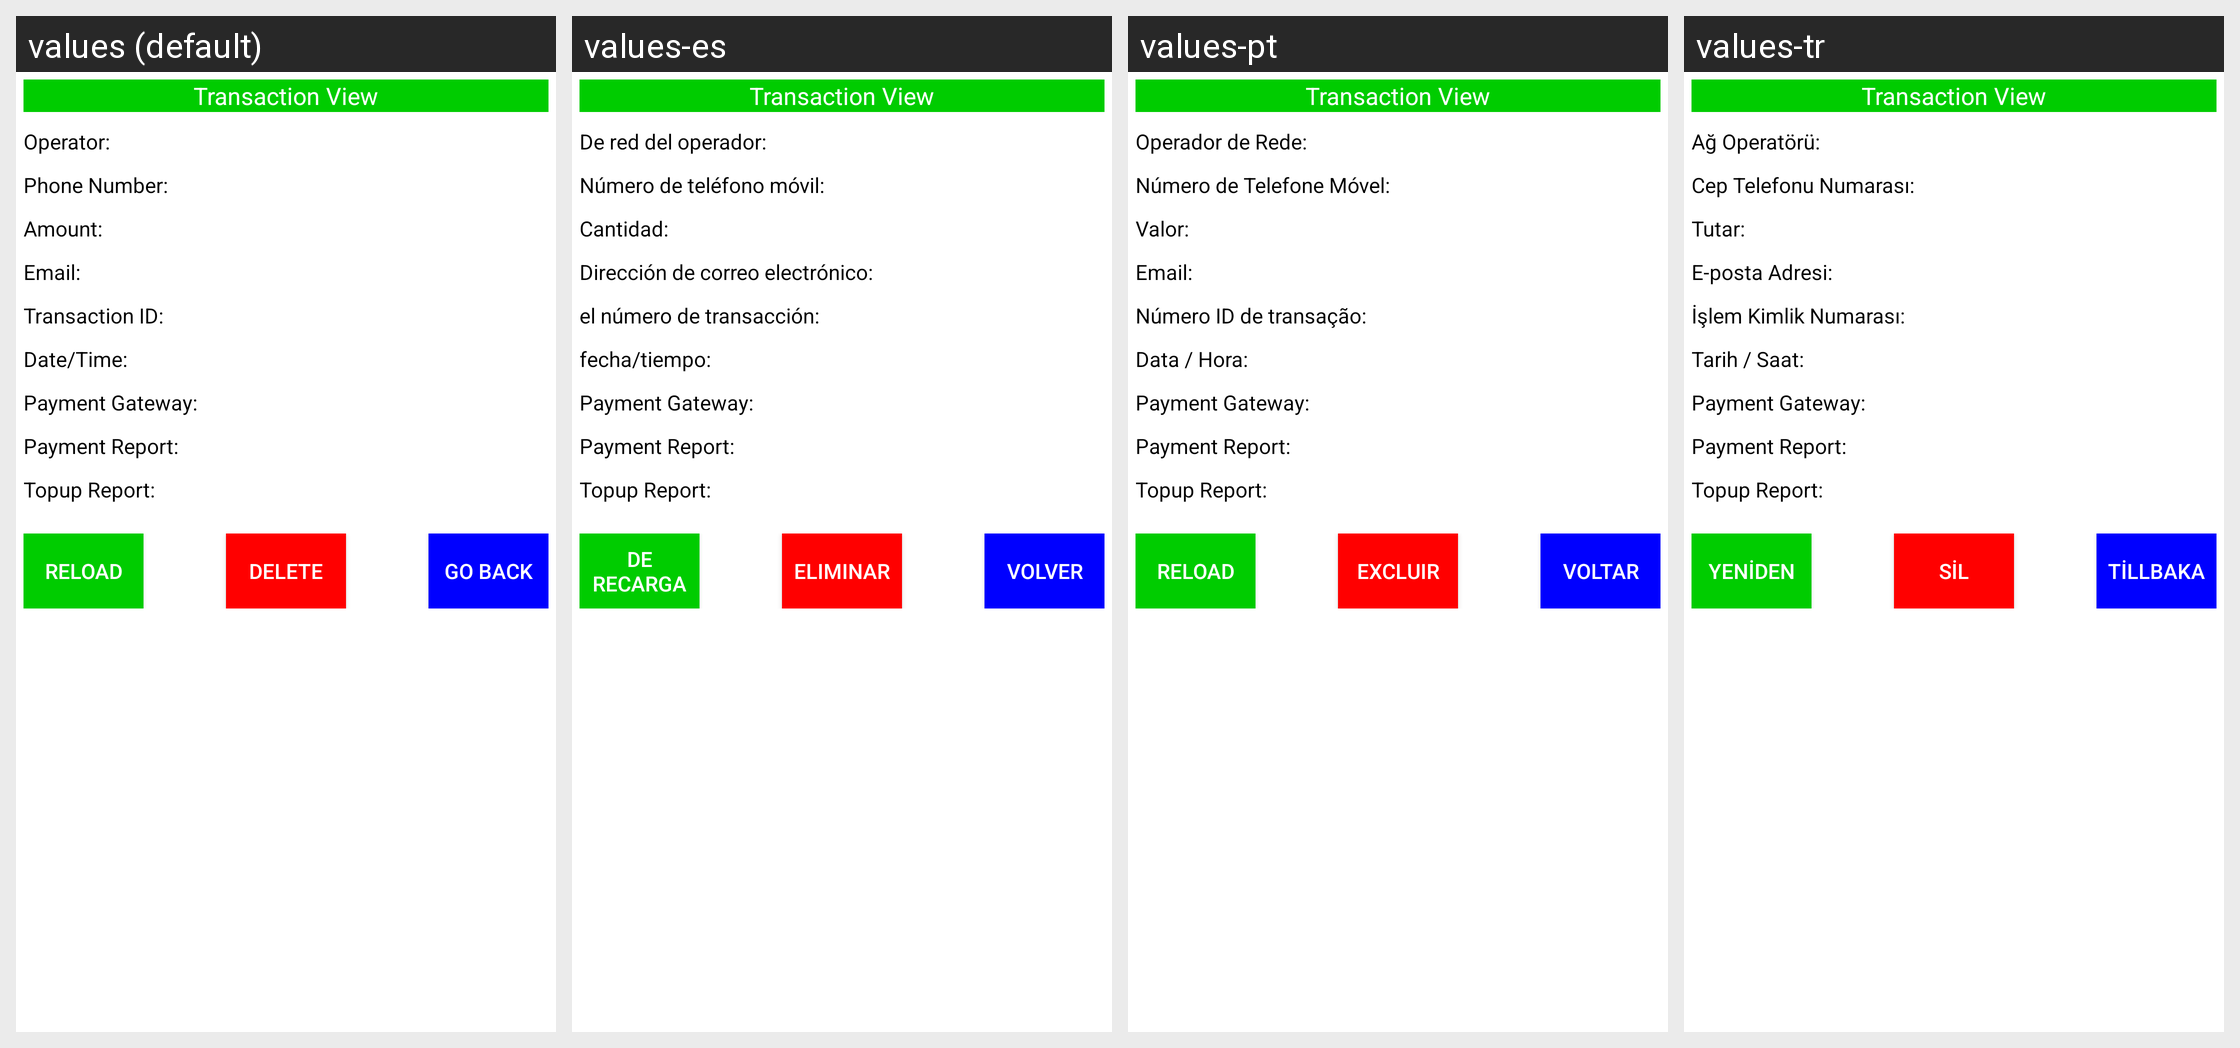

Translations of the strings shown on this Android screen, per locale in the grid:
Android screen res/layout/historyitem.xml rendered under 4 locales, left to right: values (default), values-es, values-pt, values-tr. Device: Nexus 5 (rendered at 1080×1920; each locale shown at half size, 540×960, under a caption strip naming it); theme Theme.MaterialComponents.DayNight.NoActionBar.
Other locales in the repository, not shown: values-ar, values-cy, values-de, values-fa, values-fr, values-it, values-ms, values-nl, values-ro, values-ru, values-sk, values-sl, values-sr, values-sv, values-sw, values-uk, values-vi, values-zh.
Strings drawn on this screen, with the default value and each locale's value (text and hints the layout hard-codes, and strings that could not be matched under every locale, appear in the picture but are not listed):

transview
  values: Transaction View
  values-es: Transaction View  [not translated; the default value is used]
  values-pt: Transaction View  [not translated; the default value is used]
  values-tr: Transaction View  [not translated; the default value is used]

network
  values: Operator: 
  values-es: De red del operador: 
  values-pt: Operador de Rede: 
  values-tr: Ağ Operatörü: 

phonenum
  values: Phone Number: 
  values-es: Número de teléfono móvil: 
  values-pt: Número de Telefone Móvel: 
  values-tr: Cep Telefonu Numarası: 

amount
  values: Amount: 
  values-es: Cantidad: 
  values-pt: Valor: 
  values-tr: Tutar: 

email
  values: Email: 
  values-es: Dirección de correo electrónico: 
  values-pt: Email: 
  values-tr: E-posta Adresi: 

tranid
  values: Transaction ID: 
  values-es: el número de transacción: 
  values-pt: Número ID de transação: 
  values-tr: İşlem Kimlik Numarası: 

dateTime
  values: Date/Time: 
  values-es: fecha/tiempo: 
  values-pt: Data / Hora: 
  values-tr: Tarih / Saat: 

paymentgate
  values: Payment Gateway: 
  values-es: Payment Gateway:   [not translated; the default value is used]
  values-pt: Payment Gateway:   [not translated; the default value is used]
  values-tr: Payment Gateway:   [not translated; the default value is used]

payment
  values: Payment Report: 
  values-es: Payment Report:   [not translated; the default value is used]
  values-pt: Payment Report:   [not translated; the default value is used]
  values-tr: Payment Report:   [not translated; the default value is used]

topup4
  values: Topup Report: 
  values-es: Topup Report:   [not translated; the default value is used]
  values-pt: Topup Report:   [not translated; the default value is used]
  values-tr: Topup Report:   [not translated; the default value is used]

reload
  values: Reload
  values-es: De recarga
  values-pt: Reload
  values-tr: Yeniden

delete
  values: Delete
  values-es: Eliminar
  values-pt: Excluir
  values-tr: Sil

goback
  values: Go Back
  values-es: Volver
  values-pt: Voltar
  values-tr: Tillbaka
